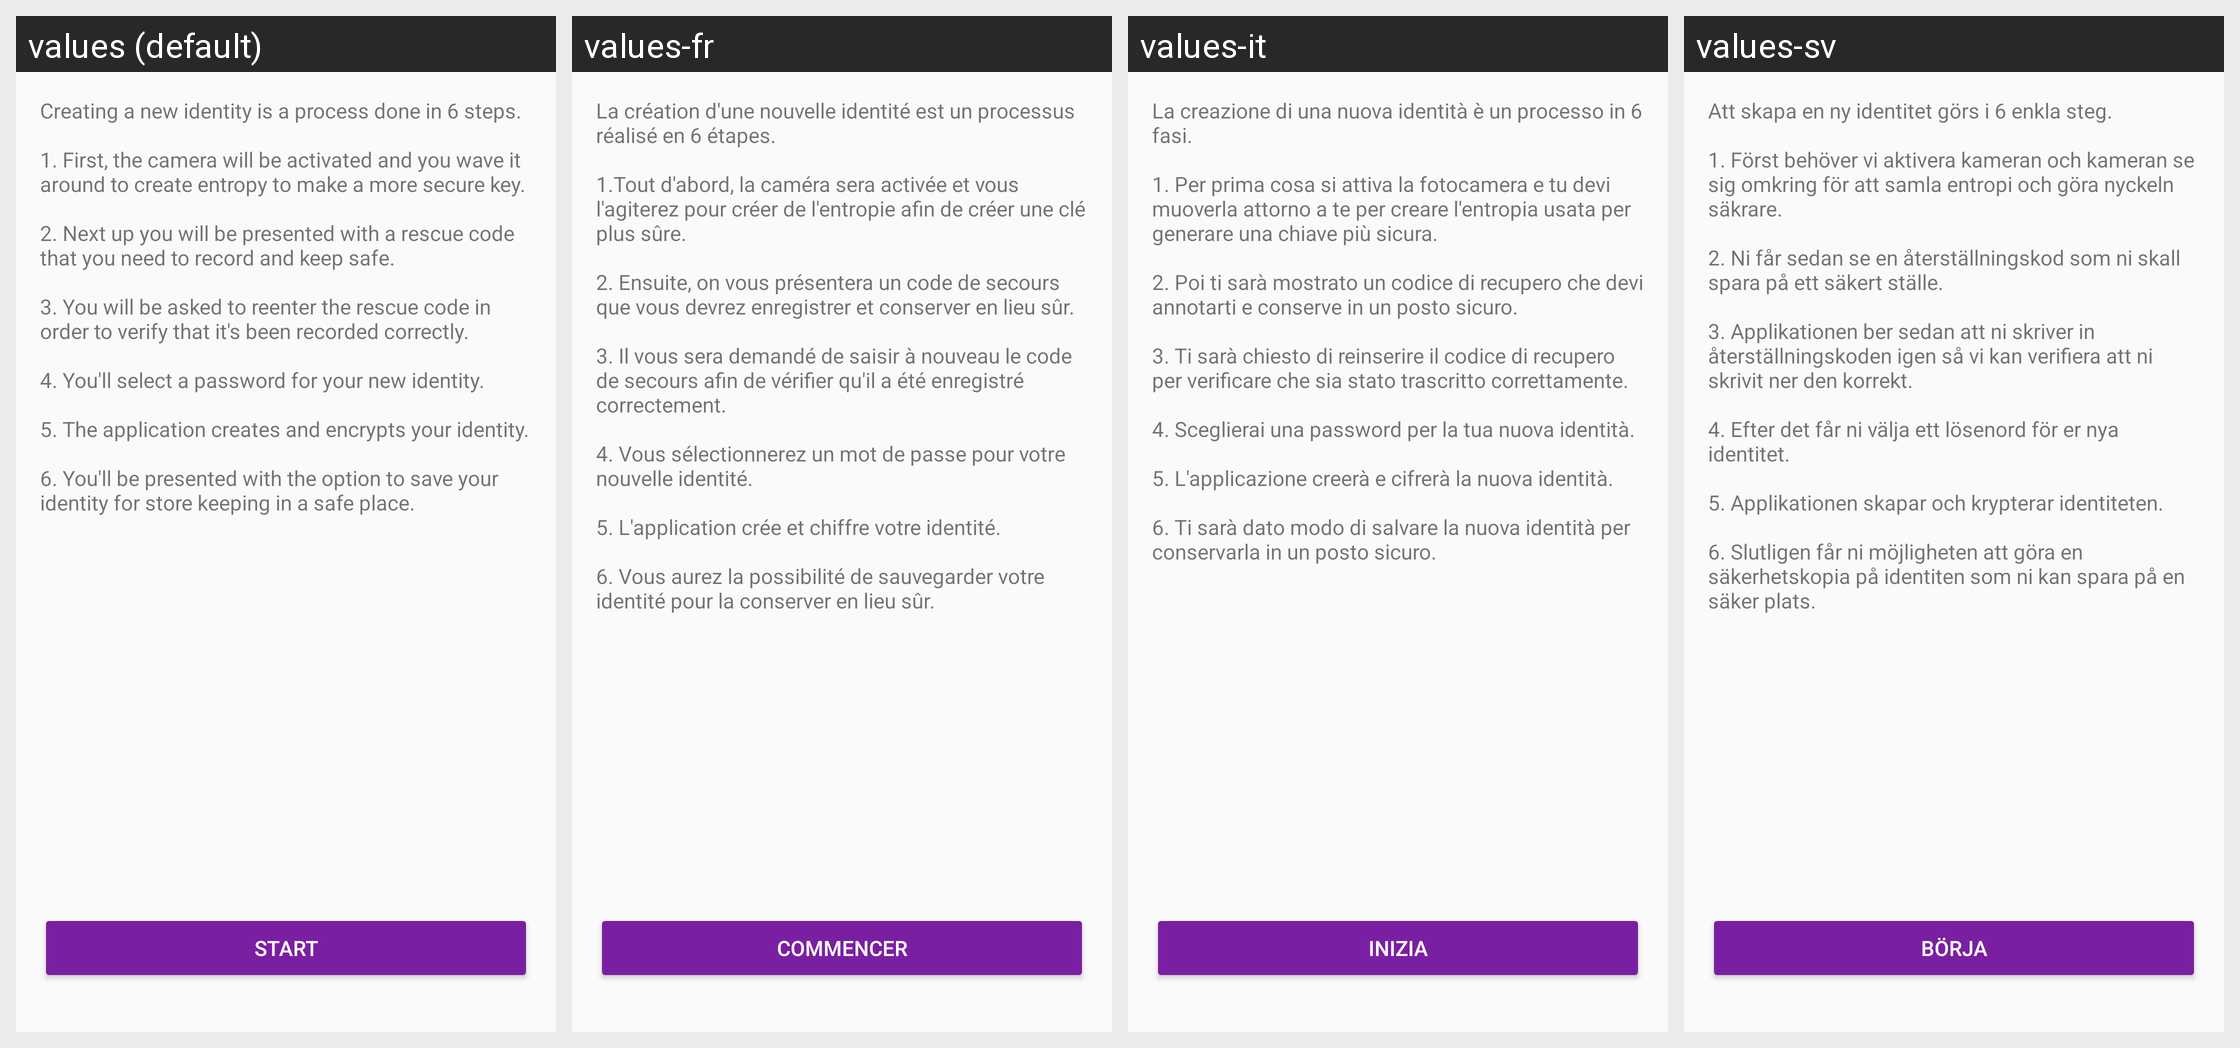

Translations of the strings shown on this Android screen, per locale in the grid:
Android screen res/layout/activity_create_identity.xml rendered under 4 locales, left to right: values (default), values-fr, values-it, values-sv. Device: Nexus 5 (rendered at 1080×1920; each locale shown at half size, 540×960, under a caption strip naming it); theme AppTheme.
Other locales in the repository, not shown: values-ar, values-ca, values-cs, values-de, values-es, values-fi, values-he, values-hi, values-hu, values-id, values-ja, values-ko, values-nl, values-no, values-pl, values-pt, values-ru, values-sl, values-zh.
Strings drawn on this screen, with the default value and each locale's value (text and hints the layout hard-codes, and strings that could not be matched under every locale, appear in the picture but are not listed):

create_identity_message
  values: Creating a new identity is a process done in 6 steps.
      
      1. First, the camera will be activated and you wave it around to create entropy to make a more secure key.
      
      2. Next up you will be presented with a rescue code that you need to record and keep safe.
      
      3. You will be asked to reenter the rescue code in order to verify that it's been recorded correctly.
      
      4. You'll select a password for your new …[clipped]
  values-fr: La création d'une nouvelle identité est un processus réalisé en 6 étapes.
      
      1.Tout d'abord, la caméra sera activée et vous l'agiterez pour créer de l'entropie afin de créer une clé plus sûre.
      
      2. Ensuite, on vous présentera un code de secours que vous devrez enregistrer et conserver en lieu sûr. 
      
      3. Il vous sera demandé de saisir à nouveau le code de secours afin de vérifier qu'il a été …[clipped]
  values-it: La creazione di una nuova identità è un processo in 6 fasi.
      
      1. Per prima cosa si attiva la fotocamera e tu devi muoverla attorno a te per creare l'entropia usata per generare una chiave più sicura.
      
      2. Poi ti sarà mostrato un codice di recupero che devi annotarti e conserve in un posto sicuro.
      
      3. Ti sarà chiesto di reinserire il codice di recupero per verificare che sia stato trascritto …[clipped]
  values-sv: Att skapa en ny identitet görs i 6 enkla steg.
      
      1. Först behöver vi aktivera kameran och kameran se sig omkring för att samla entropi och göra nyckeln säkrare.
      
      2. Ni får sedan se en återställningskod som ni skall spara på ett säkert ställe.
      
      3. Applikationen ber sedan att ni skriver in återställningskoden igen så vi kan verifiera att ni skrivit ner den korrekt.
      
      4. Efter det får ni välja ett …[clipped]

button_create_identity_start
  values: Start
  values-fr: Commencer
  values-it: Inizia
  values-sv: Börja
